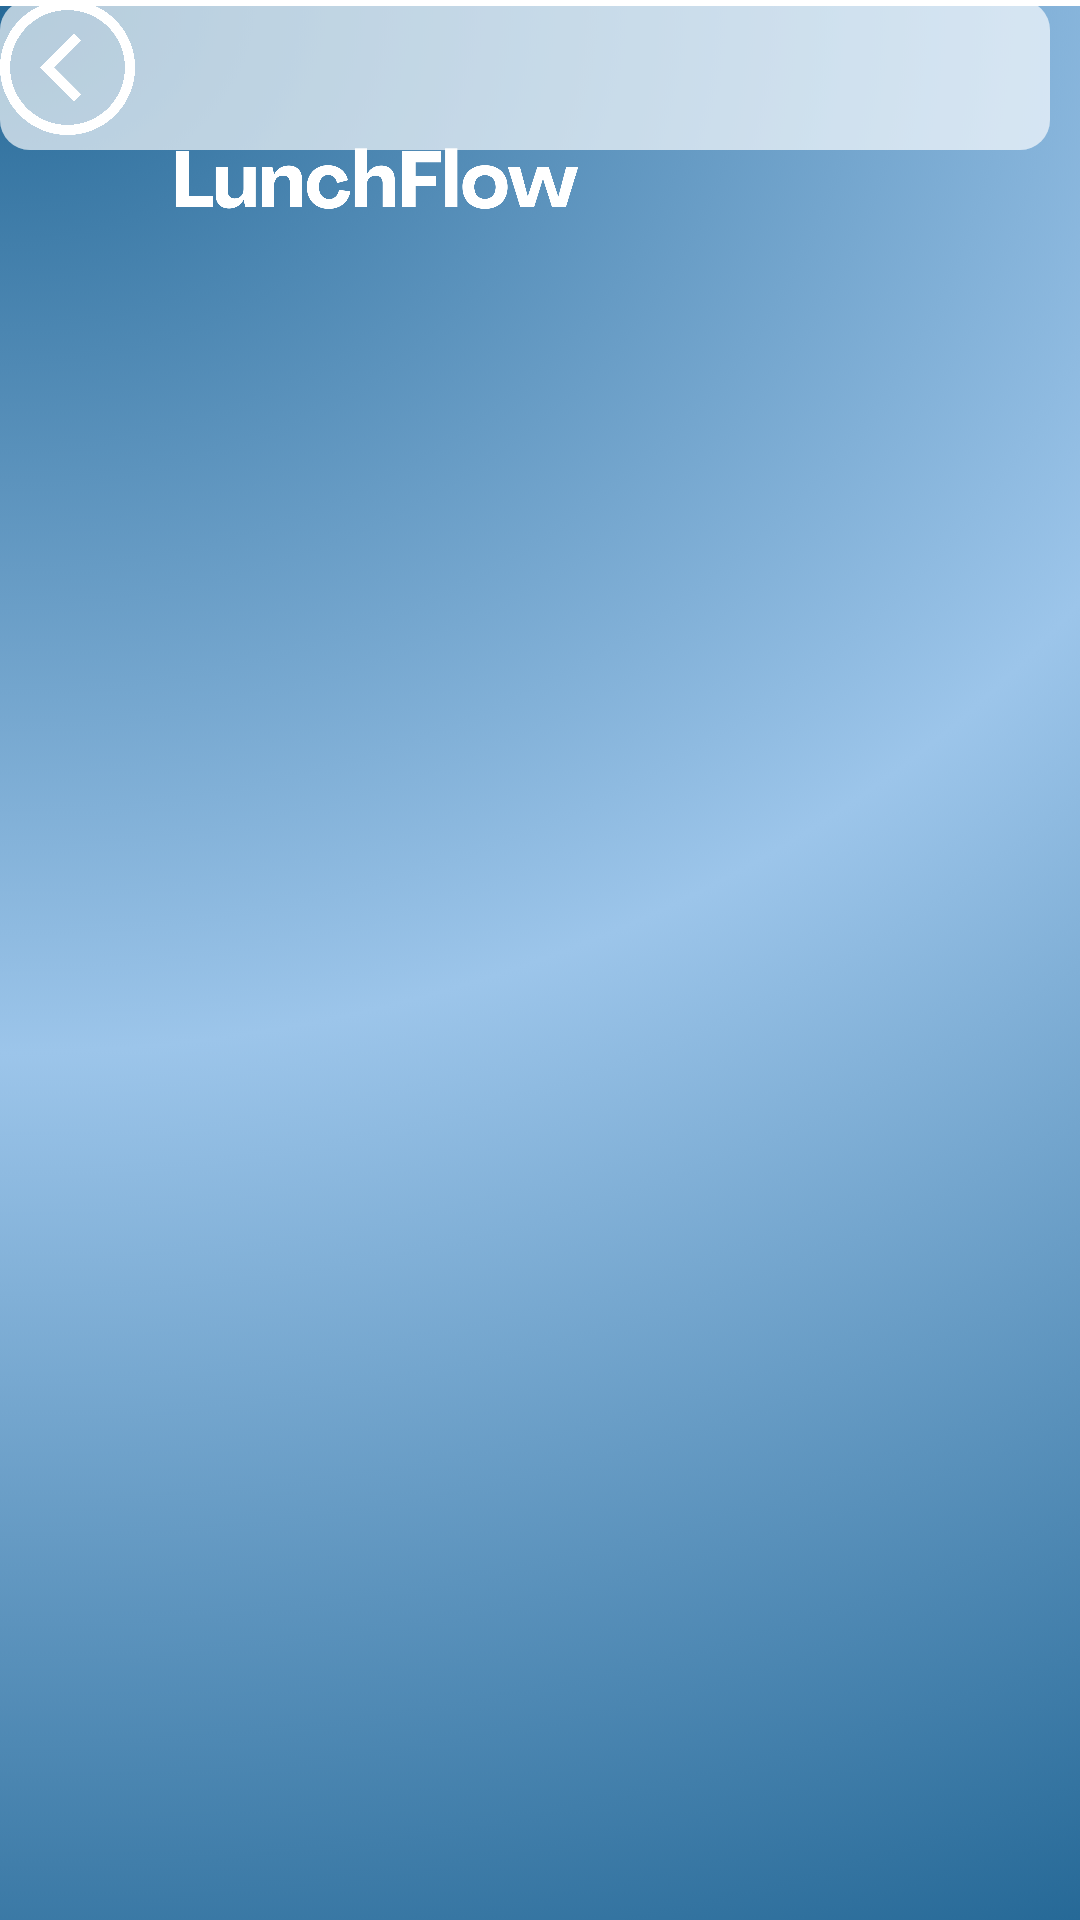

The Android layout XML behind this screen, and the referenced resources:
<!-- AndroidManifest.xml: application theme Theme.LunchFlow -->
<!-- res/layout/layout_accessibility.xml -->
<?xml version="1.0" encoding="utf-8"?>
<androidx.constraintlayout.widget.ConstraintLayout xmlns:android="http://schemas.android.com/apk/res/android"
    xmlns:tools="http://schemas.android.com/tools"
    android:layout_width="match_parent"
    android:layout_height="match_parent"
    xmlns:app="http://schemas.android.com/apk/res-auto"
    android:background="@drawable/background1">

    <ImageView
        android:id="@+id/imageView3"
        android:layout_width="250dp"
        android:layout_height="125dp"
        android:contentDescription="@null"
        app:srcCompat="@drawable/nombreentero"
        tools:layout_editor_absoluteX="71dp"
        tools:layout_editor_absoluteY="21dp" />

    <View
        android:id="@+id/view"
        android:layout_width="match_parent"
        android:layout_height="2dp"
        android:layout_marginHorizontal="0dp"
        android:background="@color/white"
        tools:layout_editor_absoluteX="0dp"
        tools:layout_editor_absoluteY="122dp"
        android:layout_marginTop="122dp"/>

    <ImageButton
        android:id="@+id/imageButton2"
        android:layout_width="45dp"
        android:layout_height="45dp"
        android:layout_alignParentEnd="true"
        android:background="@null"
        android:scaleType="fitCenter"
        app:srcCompat="@drawable/atras"
        tools:layout_editor_absoluteX="15dp"
        tools:layout_editor_absoluteY="60dp"
        />

    <View
        android:id="@+id/view2"
        android:layout_width="match_parent"
        android:layout_height="2dp"
        android:layout_alignParentTop="true"
        android:background="@color/white"
        tools:layout_editor_absoluteX="0dp"
        tools:layout_editor_absoluteY="710dp"
        android:layout_marginTop="710dp"/>

    <View
        android:id="@+id/view3"
        android:layout_width="350dp"
        android:layout_height="50dp"
        tools:layout_editor_absoluteX="20dp"
        tools:layout_editor_absoluteY="197dp"
        android:background="@drawable/viewer_info_background" />

    <View
        android:id="@+id/view4"
        android:layout_width="350dp"
        android:layout_height="50dp"
        tools:layout_editor_absoluteX="20dp"
        tools:layout_editor_absoluteY="291dp"
        android:background="@drawable/viewer_info_background"/>

    <View
            android:id="@+id/view5"
            android:layout_width="350dp"
            android:layout_height="50dp"
            tools:layout_editor_absoluteX="20dp"
            tools:layout_editor_absoluteY="385dp"
        android:background="@drawable/viewer_info_background"/>


</androidx.constraintlayout.widget.ConstraintLayout>
<!-- resources referenced by this layout -->
<resources>
  <!-- drawable atras: png bitmap (drawable, 79755 bytes) -->
  <!-- drawable background1: png bitmap (drawable, 591862 bytes) -->
  <!-- drawable nombreentero: png bitmap (drawable, 60231 bytes) -->
  <!-- drawable viewer_info_background (drawable) -->
  <?xml version="1.0" encoding="utf-8"?>
  <shape xmlns:android="http://schemas.android.com/apk/res/android">
      <solid android:color="#4DFFFFFF" />
  
      <corners android:radius="10dp" />
  
      />
  </shape>
  <style name="Theme.LunchFlow" parent="Theme.MaterialComponents.DayNight.NoActionBar">
          <item name="android:fontFamily">@font/montserrat_bold</item>
          <item name="fontFamily">@font/montserrat_bold</item>
          <item name="android:letterSpacing">-0.05</item>
          <item name="textAllCaps">false</item>
      </style>
  <!-- not gathered from this repository: default colours our renderer supplied (Android Studio template values) -->
  <color name="white">#FFFFFFFF</color>
</resources>
